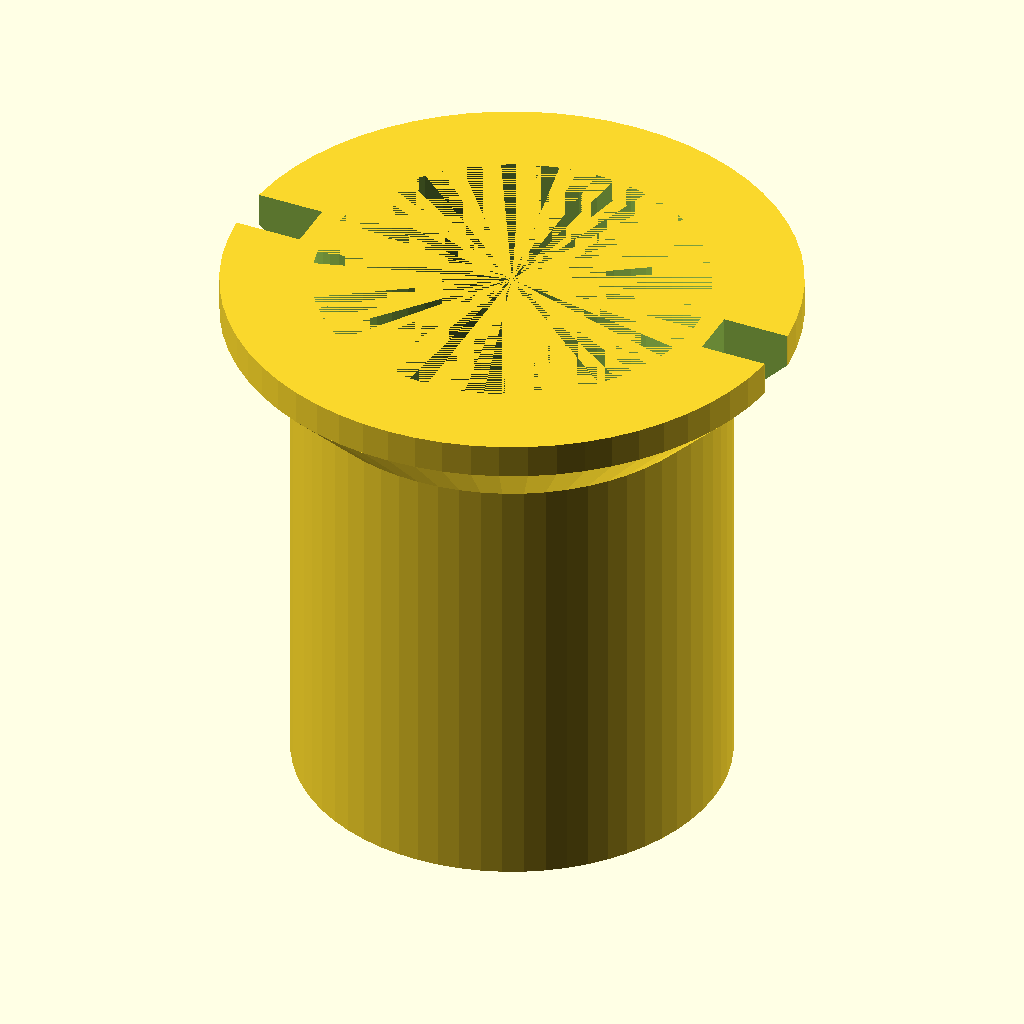
Cell 1: rendered with the file's own defaults.
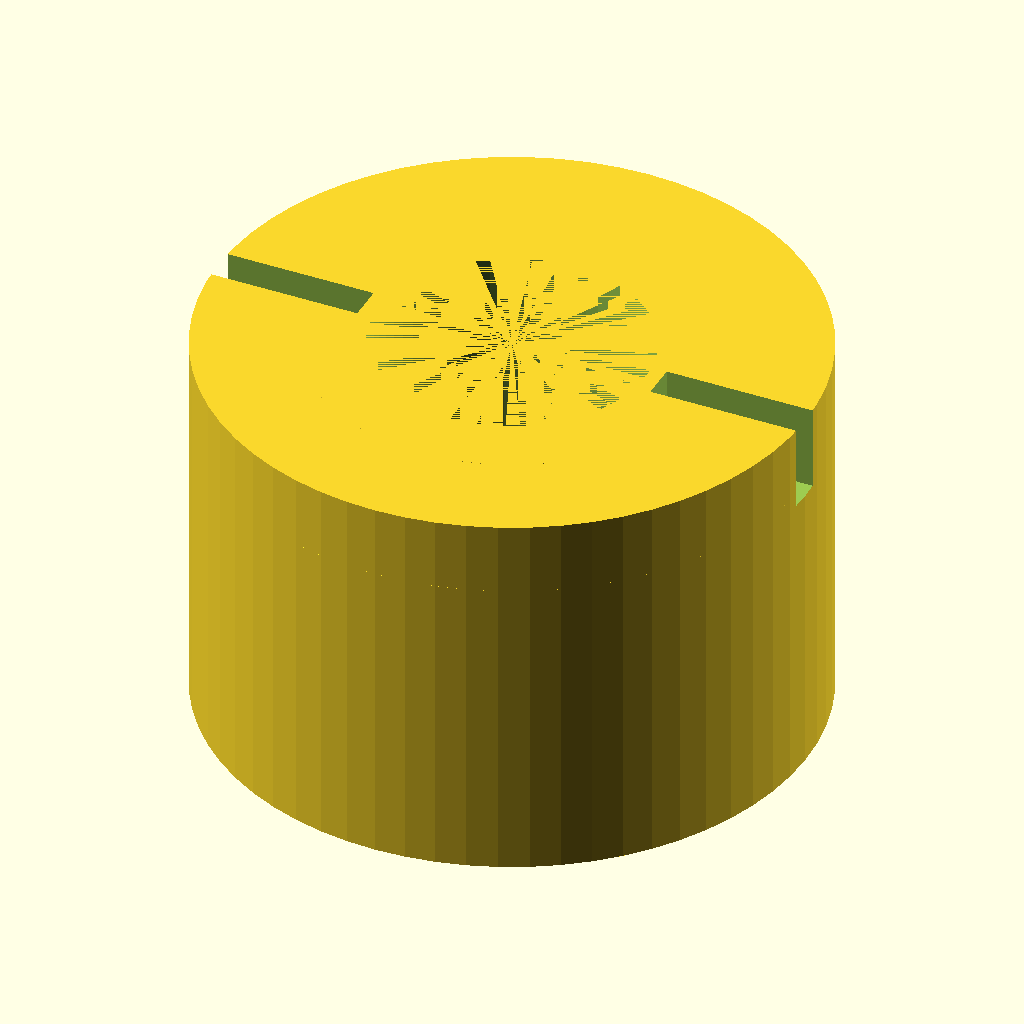
Cell 2: the same model with outer_diameter = 50.
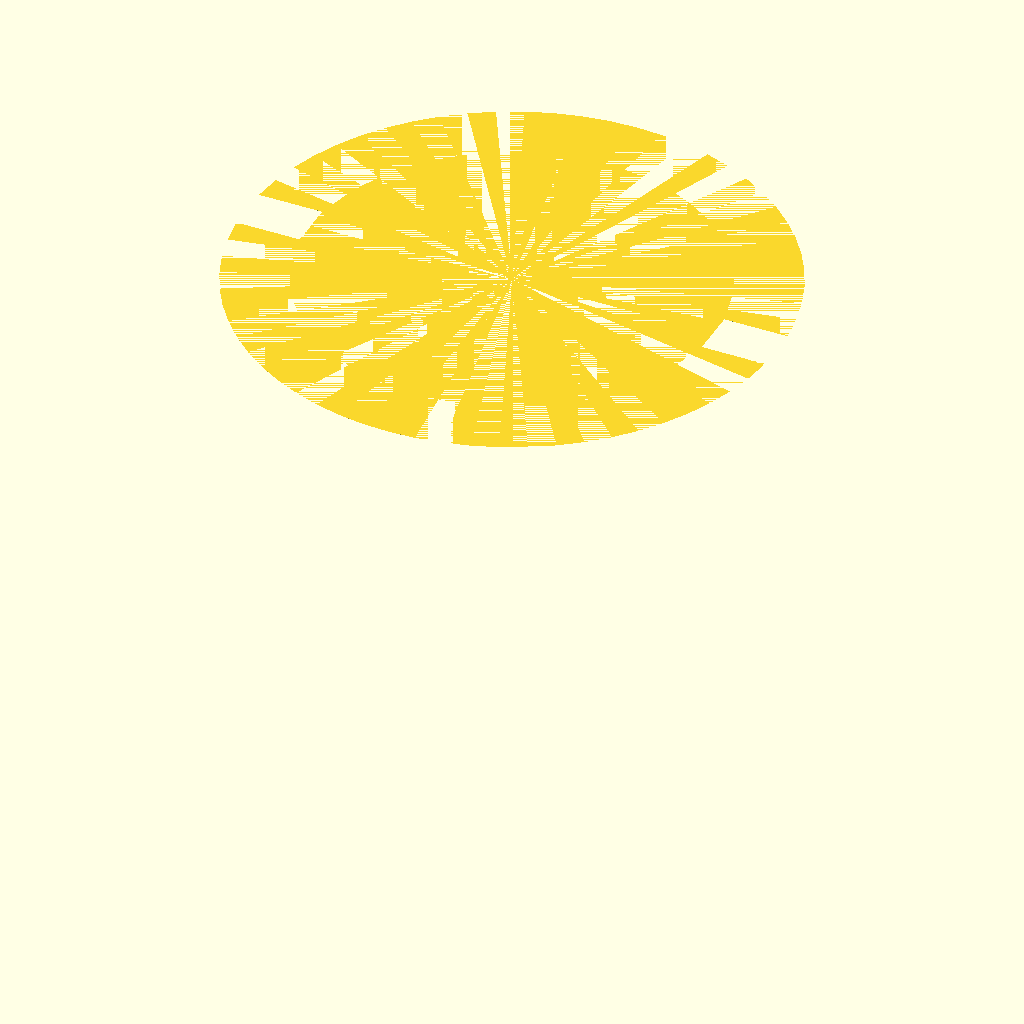
Cell 3 — bore_diameter set to 45.2, the other parameters unchanged.
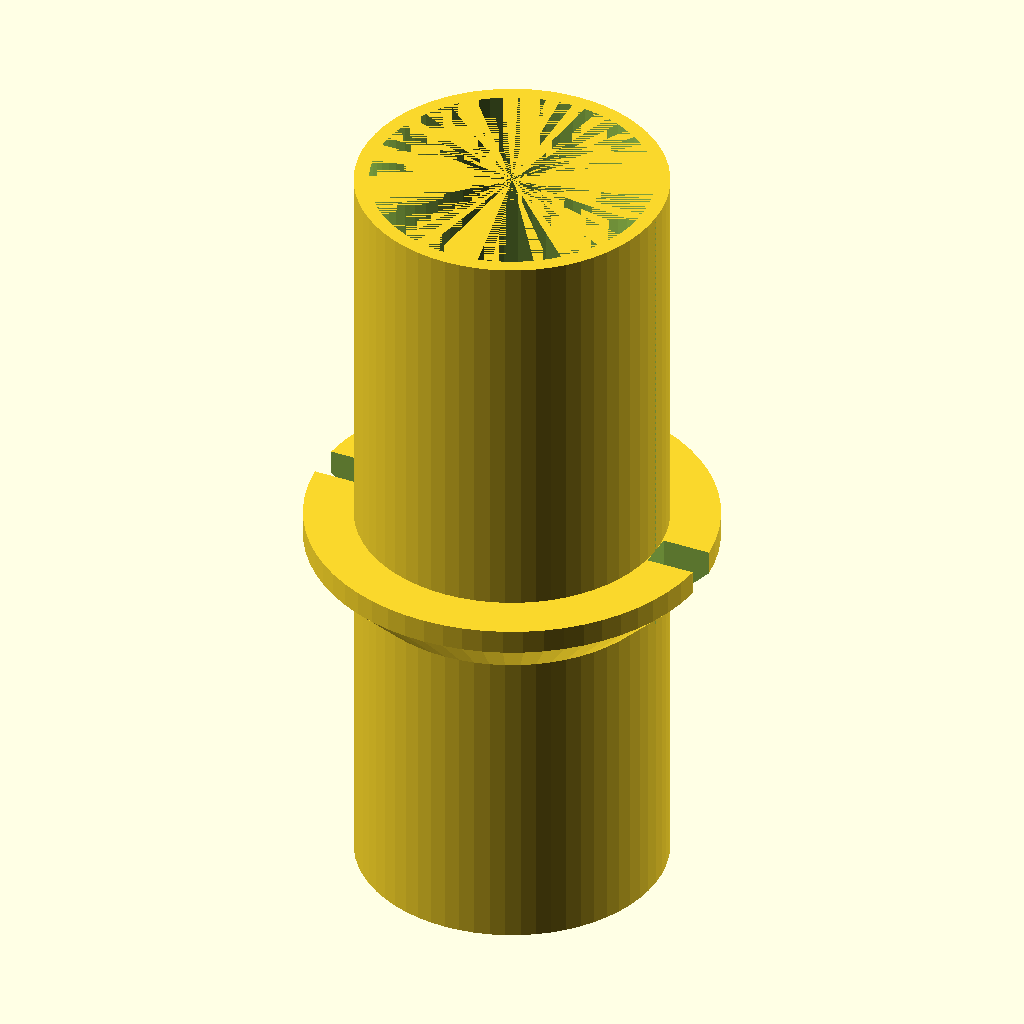
Cell 4 — tube_height set to 64, the other parameters unchanged.
All cells are drawn from the same view direction (rotation 55°, 0°, 25°, orthographic, colour scheme Cornfield), but the view is re-fitted for each cell, so position and scale can differ between cells as well as the parameter.
Source of the model, bench/heldout/harness/bench/results/r4-gemma26b-std/code/tiiny_google_gemma-4-26B-A4B-it/cell_strainer_50ml_s0_a1.scad:
// --- Parameters ---
// Main Tube
outer_diameter = 25.0;      // OD of the strainer body
wall_thickness = 1.2;       // Wall thickness of the tube
bore_diameter = 22.6;       // Internal diameter (25 - 2*1.2)
tube_height = 32.0;         // Height of the tube body from Z=0

// Floor
floor_thickness = 1.2;      // Thickness of the bottom floor

// Flare/Collar
flare_start_z = 26.0;       // Z height where flare begins
flare_end_z = 30.0;         // Z height where flare ends
flare_end_dia = 33.0;       // Diameter at the top of the flare
rim_width = 33.0;           // Diameter of the rim
rim_height_start = 30.0;    // Z height where rim starts
rim_height_end = 32.0;      // Z height where rim ends

// Holes (Grid)
hole_diameter = 1.0;        // Diameter of the strainer holes
grid_spacing = 2.0;         // Distance between hole centers (square grid)
max_hole_radius = 10.0;     // Max distance from axis for hole centers

// Vent Notches
notch_width = 3.0;          // Width of the vent notches
notch_cut_radius = 12.5;    // Radius from axis where notches cut the rim
notch_start_z = 25.0;       // Z height where notches begin

// Rendering
$fn = 64;

// --- Implementation ---

module strainer() {
    difference() {
        // 1. Main Body (Outer Shell)
        union() {
            // Main Tube Body (Z=0 to 32)
            cylinder(h = tube_height, d = outer_diameter);
            
            // Flare Section (45-degree cone from Z=26 to Z=30)
            // Z=26: d=25, Z=30: d=33. This is a 45-degree slope (rise 4, run 4)
            hull() {
                translate([0, 0, flare_start_z])
                    cylinder(h = 0.01, d = outer_diameter);
                translate([0, 0, flare_end_z])
                    cylinder(h = 0.01, d = flare_end_dia);
            }
            
            // Rim Section (Z=30 to 32)
            translate([0, 0, flare_end_z])
                cylinder(h = rim_height_end - flare_end_z, d = rim_width);
        }

        // 2. Subtract Internal Bore
        // Subtract from Z=-0.1 to tube_height to ensure clean cut through floor
        translate([0, 0, -0.1])
            cylinder(h = tube_height + 0.1, d = bore_diameter);

        // 3. Subtract Floor Holes
        // Grid centered on axis. One hole at center.
        // Max radius 10mm. Grid spacing 2mm.
        // Iterate from -10 to 10 in steps of 2.
        for (x = [-10 : grid_spacing : 10]) {
            for (y = [-10 : grid_spacing : 10]) {
                // Check if center is within 10mm of axis
                if (sqrt(x*x + y*y) <= max_hole_radius) {
                    translate([x, y, -0.1])
                        cylinder(h = floor_thickness + 0.2, d = hole_diameter);
                }
            }
        }

        // 4. Subtract Vent Notches
        // "remove the collar and rim beyond 12.5 mm from the axis"
        // This means we subtract a shape that covers the area where radius > 12.5
        // The notches are 3mm wide on +X and -X sides.
        
        // We use a large cube to cut the sides. 
        // To "remove beyond 12.5mm", we subtract a block that starts at 12.5mm 
        // and extends to the outer edge of the part.
        
        // Notch on +X side
        translate([notch_cut_radius, -notch_width/2, notch_start_z - 0.1])
            cube([outer_diameter, notch_width, tube_height - notch_start_z + 1]);
            
        // Notch on -X side
        translate([-outer_diameter - notch_cut_radius, -notch_width/2, notch_start_z - 0.1])
            cube([outer_diameter, notch_width, tube_height - notch_start_z + 1]);
    }
}

// Render the part
strainer();
Customizer parameters (derived from the source; name, type, default, range or options):
outer_diameter: number, default 25
wall_thickness: number, default 1.2
bore_diameter: number, default 22.6
tube_height: number, default 32
floor_thickness: number, default 1.2
flare_start_z: number, default 26
flare_end_z: number, default 30
flare_end_dia: number, default 33
rim_width: number, default 33
rim_height_start: number, default 30
rim_height_end: number, default 32
hole_diameter: number, default 1
grid_spacing: number, default 2
max_hole_radius: number, default 10
notch_width: number, default 3
notch_cut_radius: number, default 12.5
notch_start_z: number, default 25
